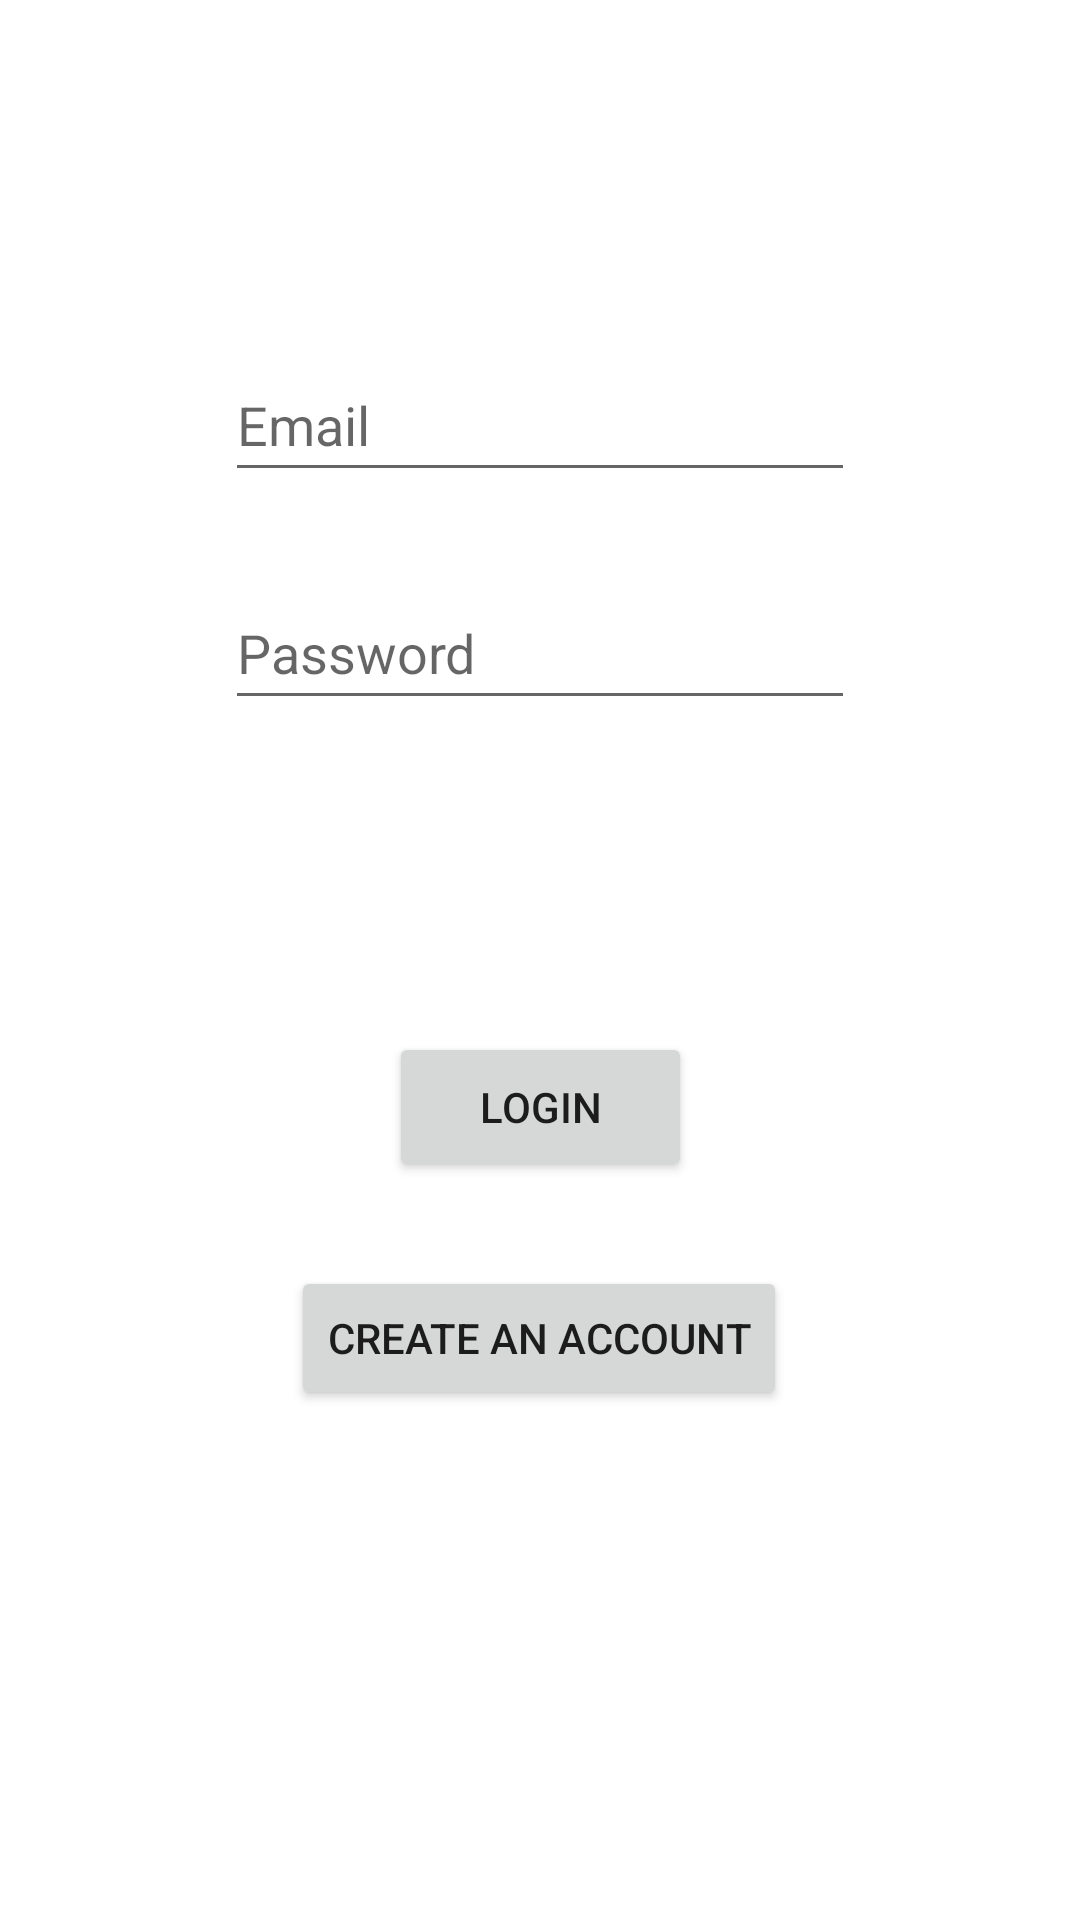

Layout XML and referenced resources for this Android screen:
<!-- AndroidManifest.xml: application theme Theme.LibraryMonitoring -->
<!-- res/layout/activity_login.xml -->
<?xml version="1.0" encoding="utf-8"?>
<androidx.constraintlayout.widget.ConstraintLayout xmlns:android="http://schemas.android.com/apk/res/android"
    xmlns:app="http://schemas.android.com/apk/res-auto"
    xmlns:tools="http://schemas.android.com/tools"
    android:layout_width="match_parent"
    android:layout_height="match_parent"
    tools:context=".LoginActivity">

    <EditText
        android:id="@+id/email_edittext"
        android:layout_width="wrap_content"
        android:layout_height="wrap_content"
        android:layout_marginTop="116dp"
        android:ems="10"
        android:hint="Email"
        android:inputType="textPersonName"
        android:minHeight="48dp"
        app:layout_constraintEnd_toEndOf="parent"
        app:layout_constraintStart_toStartOf="parent"
        app:layout_constraintTop_toTopOf="parent" />

    <EditText
        android:id="@+id/password_login_edittext"
        android:layout_width="wrap_content"
        android:layout_height="wrap_content"
        android:layout_marginTop="28dp"
        android:ems="10"
        android:hint="Password"
        android:inputType="textPersonName"
        android:minHeight="48dp"
        app:layout_constraintEnd_toEndOf="parent"
        app:layout_constraintStart_toStartOf="parent"
        app:layout_constraintTop_toBottomOf="@+id/email_edittext" />

    <Button
        android:id="@+id/btnlogin"
        android:layout_width="101dp"
        android:layout_height="50dp"
        android:layout_marginTop="104dp"
        android:text="Login"
        app:layout_constraintEnd_toEndOf="parent"
        app:layout_constraintStart_toStartOf="parent"
        app:layout_constraintTop_toBottomOf="@+id/password_login_edittext" />

    <Button
        android:id="@+id/createaccountbtn"
        android:layout_width="wrap_content"
        android:layout_height="wrap_content"
        android:layout_marginTop="28dp"
        android:text="Create an Account"
        app:layout_constraintEnd_toEndOf="parent"
        app:layout_constraintHorizontal_bias="0.498"
        app:layout_constraintStart_toStartOf="parent"
        app:layout_constraintTop_toBottomOf="@+id/btnlogin" />

</androidx.constraintlayout.widget.ConstraintLayout>
<!-- resources referenced by this layout -->
<resources>
  <style name="Theme.LibraryMonitoring" parent="Theme.MaterialComponents.DayNight.DarkActionBar">
          
          <item name="colorPrimary">@color/red</item>
          <item name="colorPrimaryVariant">@color/red</item>
          <item name="colorOnPrimary">@color/white</item>
          
          <item name="colorSecondary">@color/teal_200</item>
          <item name="colorSecondaryVariant">@color/teal_700</item>
          <item name="colorOnSecondary">@color/black</item>
          
          <item name="android:statusBarColor">?attr/colorPrimaryVariant</item>
          
      </style>
  <color name="red">#8F241C</color>
  <color name="white">#FFFFFFFF</color>
  <color name="teal_200">#FF03DAC5</color>
  <color name="teal_700">#FF018786</color>
  <color name="black">#FF000000</color>
</resources>
